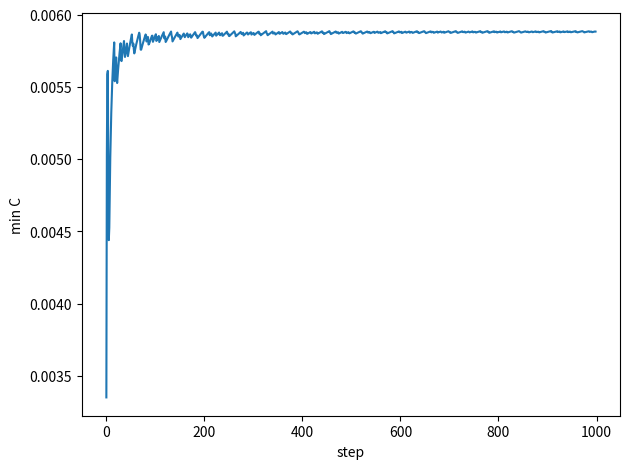

Source code (Python):
import numpy as np 
from numpy.random import default_rng
rng = default_rng()
import matplotlib.pyplot as plt


def dGaussian(theta1, theta2, sigma=1):
    return (theta1 - theta2)**2/(2*sigma**2)

def dBernoulli(theta1, theta2):
    res = 0.0
    if theta1 != theta2:
        res = theta1 * np.log(theta1/theta2) + (1-theta1) * np.log((1-theta1)/(1-theta2))
    return res 

def print_mat(m):
    print('\n'.join(['\t'.join(['{}'.format(round(item,10)) for item in row])
                     for row in m]))

def projection_simplex(v, z=1):
    """
    projection on to a probability simplex
    """
    n_features = v.shape[0]
    u = np.sort(v)[::-1]
    cssv = np.cumsum(u) - z
    ind = np.arange(n_features) + 1
    cond = u - cssv / ind > 0
    rho = ind[cond][-1]
    theta = cssv[cond][-1] / float(rho)
    w = np.maximum(v - theta, 0)
    return w


class TopM:
    def __init__(self, theta, M, dist='Gaussian'):
        theta = np.array(theta)
        self.theta = np.sort(theta)[::-1]
        self.K = theta.shape[0]
        self.I = M
        self.J = theta.shape[0] - M 
        if dist == 'Gaussian':
            self.d = dGaussian
        elif dist == 'Bernoulli':
            self.d = dBernoulli

    def Cfunc(self, i, j, psi):
        theta_bar = (psi[i] * self.theta[i] + psi[j] * self.theta[j])/(psi[i] + psi[j])
        # return (self.theta[j] - self.theta[i])**2/(2*sigma**2*(1.0/psi[i] + 1.0/psi[j]))
        return psi[i] * self.d(self.theta[i], theta_bar) + psi[j] * self.d(self.theta[j], theta_bar)
    
    def Cgrad(self, i, j, psi):
        grad = np.zeros(self.K)
        theta_bar = (psi[i] * self.theta[i] + psi[j] * self.theta[j])/(psi[i] + psi[j])
        grad[i] = self.d(self.theta[i], theta_bar)
        grad[j] = self.d(self.theta[j], theta_bar)
        return grad 
    
    def Cprint(self, psi):
        C = np.zeros((self.I, self.J))
        for i in range(self.I):
            for j in range(self.J):
                C[i,j] = self.Cfunc(i, j + self.I, psi)
        print_mat(C.T)


class KKTD:
    '''
    Equivalent KKT-Tracking.
    but deterministic algorithm.
    '''
    @staticmethod
    def solve(model:TopM, psi, T, c=1.0):
        res = []
        for t in range(1, T):

            C = np.zeros((model.I, model.J))
            for i in range(model.I):
                for j in range(model.J):
                    C[i,j] = model.Cfunc(i, j + model.I, psi)
            res.append(C.min())

            it = np.where(C == C.min())[0][0]
            jt = np.where(C == C.min())[1][0]
            jt += model.I 

            thetabar = (psi[it] * model.theta[it] + psi[jt] * model.theta[jt])/(psi[it] + psi[jt])
            hij = psi[it] * model.d(model.theta[it], thetabar)
            hji = psi[jt] * model.d(model.theta[jt], thetabar)
            hij = hij/(hij+hji)


            z = np.zeros(model.K)
            z[it] = hij 
            z[jt] = 1-hij

            psi = psi + c/(t+1)*(z-psi)
            # print(psi)

        return psi, res


class GD:
    '''
    Gradient ascent, choose the gradient of the minimum of C
    learning rate c, mannually tuned
    '''
    @staticmethod
    def solve(model:TopM, psi, T, c=1e-3):
        res = []
        for t in range(1, T):

            C = np.zeros((model.I, model.J))
            for i in range(model.I):
                for j in range(model.J):
                    C[i,j] = model.Cfunc(i, j + model.I, psi)
            res.append(C.min())

            it = np.where(C == C.min())[0][0]
            jt = np.where(C == C.min())[1][0]
            
            jt += model.I 

            thetabar = (psi[it] * model.theta[it] + psi[jt] * model.theta[jt])/(psi[it] + psi[jt])

            grad = np.zeros(model.K)
            grad[it] = model.d(model.theta[it], thetabar)
            grad[jt] = model.d(model.theta[jt], thetabar)
            
            psi += c*grad
            psi = projection_simplex(psi)
            # print(psi)
            
        return psi, res
    

if __name__ == '__main__':
    theta = [0.1, 0.2, 0.3, 0.4]
    M = 2
    model = TopM(theta, M, dist='Bernoulli')
    psi = np.ones(len(theta))/len(theta)
    T = 1000
    psi, res = KKTD.solve(model, psi, T, c=1.0)
    # psi, res = GD.solve(model, psi, T, c=1e-3)
    print(psi)
    plt.plot(res)
    plt.xlabel('step')
    plt.ylabel('min C')
    plt.tight_layout()
    plt.show()